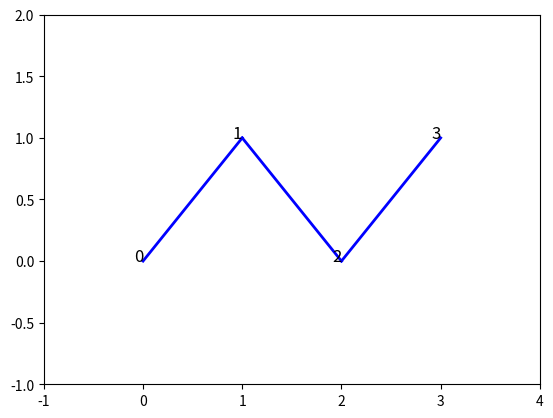

Python code for this plot:
# import numpy as np
# import matplotlib.pyplot as plt
# from matplotlib.lines import Line2D

# # Define the extrinsic matrix cTw
# cTw = np.array([
#     [0.707, 0.707, 0, -3],
#     [-0.707, 0.707, 0, -0.5],
#     [0, 0, 1, 3]
# ])

# # Define the intrinsic matrix K
# K = np.array([
#     [100, 0, 200],
#     [0, -100, 200],
#     [0, 0, 1]
# ])

# # Define the vertices of the cube in world coordinates
# vertices = np.array([
#     [-0.5, -0.5, -0.5, 1],  # Vertex 0
#     [0.5, -0.5, -0.5, 1],   # Vertex 1
#     [0.5, 0.5, -0.5, 1],    # Vertex 2
#     [-0.5, 0.5, -0.5, 1],   # Vertex 3
#     [-0.5, -0.5, 0.5, 1],   # Vertex 4
#     [0.5, -0.5, 0.5, 1],    # Vertex 5
#     [0.5, 0.5, 0.5, 1],     # Vertex 6
#     [-0.5, 0.5, 0.5, 1],     # Vertex 7
#     [1, -0.5, 0, 1],
#     [1, 0.5, 0, 1]
# ])

# vertices[:, :3] *= 2

# # Project the vertices to the image plane
# projected_vertices = []
# for vertex in vertices:
#     P_c = np.dot(cTw, vertex)  # Transform to camera coordinates
#     p = np.dot(K, P_c)  # Project to image plane
#     p /= p[2]  # Normalize by the third coordinate
#     projected_vertices.append(p[:2])  # Append the 2D coordinates

# projected_vertices = np.array(projected_vertices)

# # Plot the projected vertices and draw lines between them
# fig, ax = plt.subplots()
# ax.set_xlim(-50, 350)
# ax.set_ylim(0, 350)

# # Define the edges of the cube
# edges = [
#     (0, 1), (1, 2), (2, 3), (3, 0),  # Bottom face
#     (4, 5), (5, 6), (6, 7), (7, 4),  # Top face
#     (0, 4), (1, 5), (2, 6), (3, 7),   # Vertical edges
#     (1, 8), (5, 8), (2, 9), (6, 9), (8,9)
# ]

# # Draw the edges
# for edge in edges:
#     line = Line2D(
#         [projected_vertices[edge[0]][0], projected_vertices[edge[1]][0]],
#         [projected_vertices[edge[0]][1], projected_vertices[edge[1]][1]],
#         linewidth=1, color='blue'
#     )
#     ax.add_line(line)

# plt.gca().invert_yaxis()  # Invert y-axis to match image coordinates
# plt.show()

# import numpy as np
# import matplotlib.pyplot as plt
# from matplotlib.lines import Line2D

# #importing extrinsic Matrices T and K

# cTw = np.array([
#     [0.707, 0.707, 0, -3],
#     [-0.707, 0.707, 0, -0.5],
#     [0, 0, 1, 3]
# ])

# K = np.array([
#     [100, 0, 200],
#     [0, -100, 200],
#     [0, 0, 1]
# ])

# def main():

#     #Vertices of the Object
#     vertices = np.array([
#         [-0.5, -0.5, -0.5],  
#         [0.5, -0.5, -0.5],   
#         [0.5, 0.5, -0.5],    
#         [-0.5, 0.5, -0.5],   
#         [-0.5, -0.5, 0.5],   
#         [0.5, -0.5, 0.5],    
#         [0.5, 0.5, 0.5],     
#         [-0.5, 0.5, 0.5],    
#         [1, -0.5, 0],        
#         [1, 0.5, 0]          
#     ])
#     ones = np.ones((vertices.shape[0], 1))
#     vertices = np.hstack((vertices, ones))

#     #find the camera matrix using extrinsic matrices
#     camera_matrix = np.dot(K,cTw)

#     #put vertices into imaging pipeline
#     points2d = []
#     for i in vertices:
#         point = np.dot(camera_matrix, i) #point in homogeneous coordinates
#         point = point / point[2] #divide by 3rd element
#         points2d.append(point[:2]) #only take the first two elements for the 2d point

#     points2d = np.array(points2d)
#     #plotting and creating the figure
#     fig, ax = plt.subplots()
    
#     Edges = [
#     (0, 1), (1, 2), (2, 3), (3, 0),  # Bottom face
#     (4, 5), (5, 6), (6, 7), (7, 4),  # Top face
#     (0, 4), (1, 5), (2, 6), (3, 7),   # Vertical edges
#     (1, 8), (5, 8), (2, 9), (6, 9), (8,9)
#     ]

#     for edge in Edges:
#         line = Line2D(
#             [points2d[edge[0]][0], points2d[edge[1]][0]],
#             [points2d[edge[0]][1], points2d[edge[1]][1]]
#         )
#         ax.add_line(line)

#     #must invert the y axis to match convention

#     ax.set_xlim(min(points2d[:, 0]) - 1, max(points2d[:, 0]) + 1)
#     ax.set_ylim(min(points2d[:, 1]) - 1, max(points2d[:, 1]) + 1)
#     ax.invert_yaxis()
#     plt.show()


    
# if __name__ == "__main__": 
#     main()
import numpy as np
import matplotlib.pyplot as plt
from matplotlib.lines import Line2D

# Define your set of vertices
vertices = np.array([
    [0, 0],
    [1, 1],
    [2, 0],
    [3, 1]
])

# Create a figure and axes
fig, ax = plt.subplots()

# Define the edges between vertices
edges = [(0, 1), (1, 2), (2, 3)]

# Add Line2D objects to draw lines between vertices
for edge in edges:
    line = Line2D(
        [vertices[edge[0]][0], vertices[edge[1]][0]],
        [vertices[edge[0]][1], vertices[edge[1]][1]],
        linewidth=2, color='blue'
    )
    ax.add_line(line)



for i, point in enumerate(vertices):
    ax.text(point[0], point[1], str(i), fontsize=12, ha='right')
# Set the limits and show the plot
ax.set_xlim(min(vertices[:, 0]) - 1, max(vertices[:, 0]) + 1)
ax.set_ylim(min(vertices[:, 1]) - 1, max(vertices[:, 1]) + 1)
plt.show()
